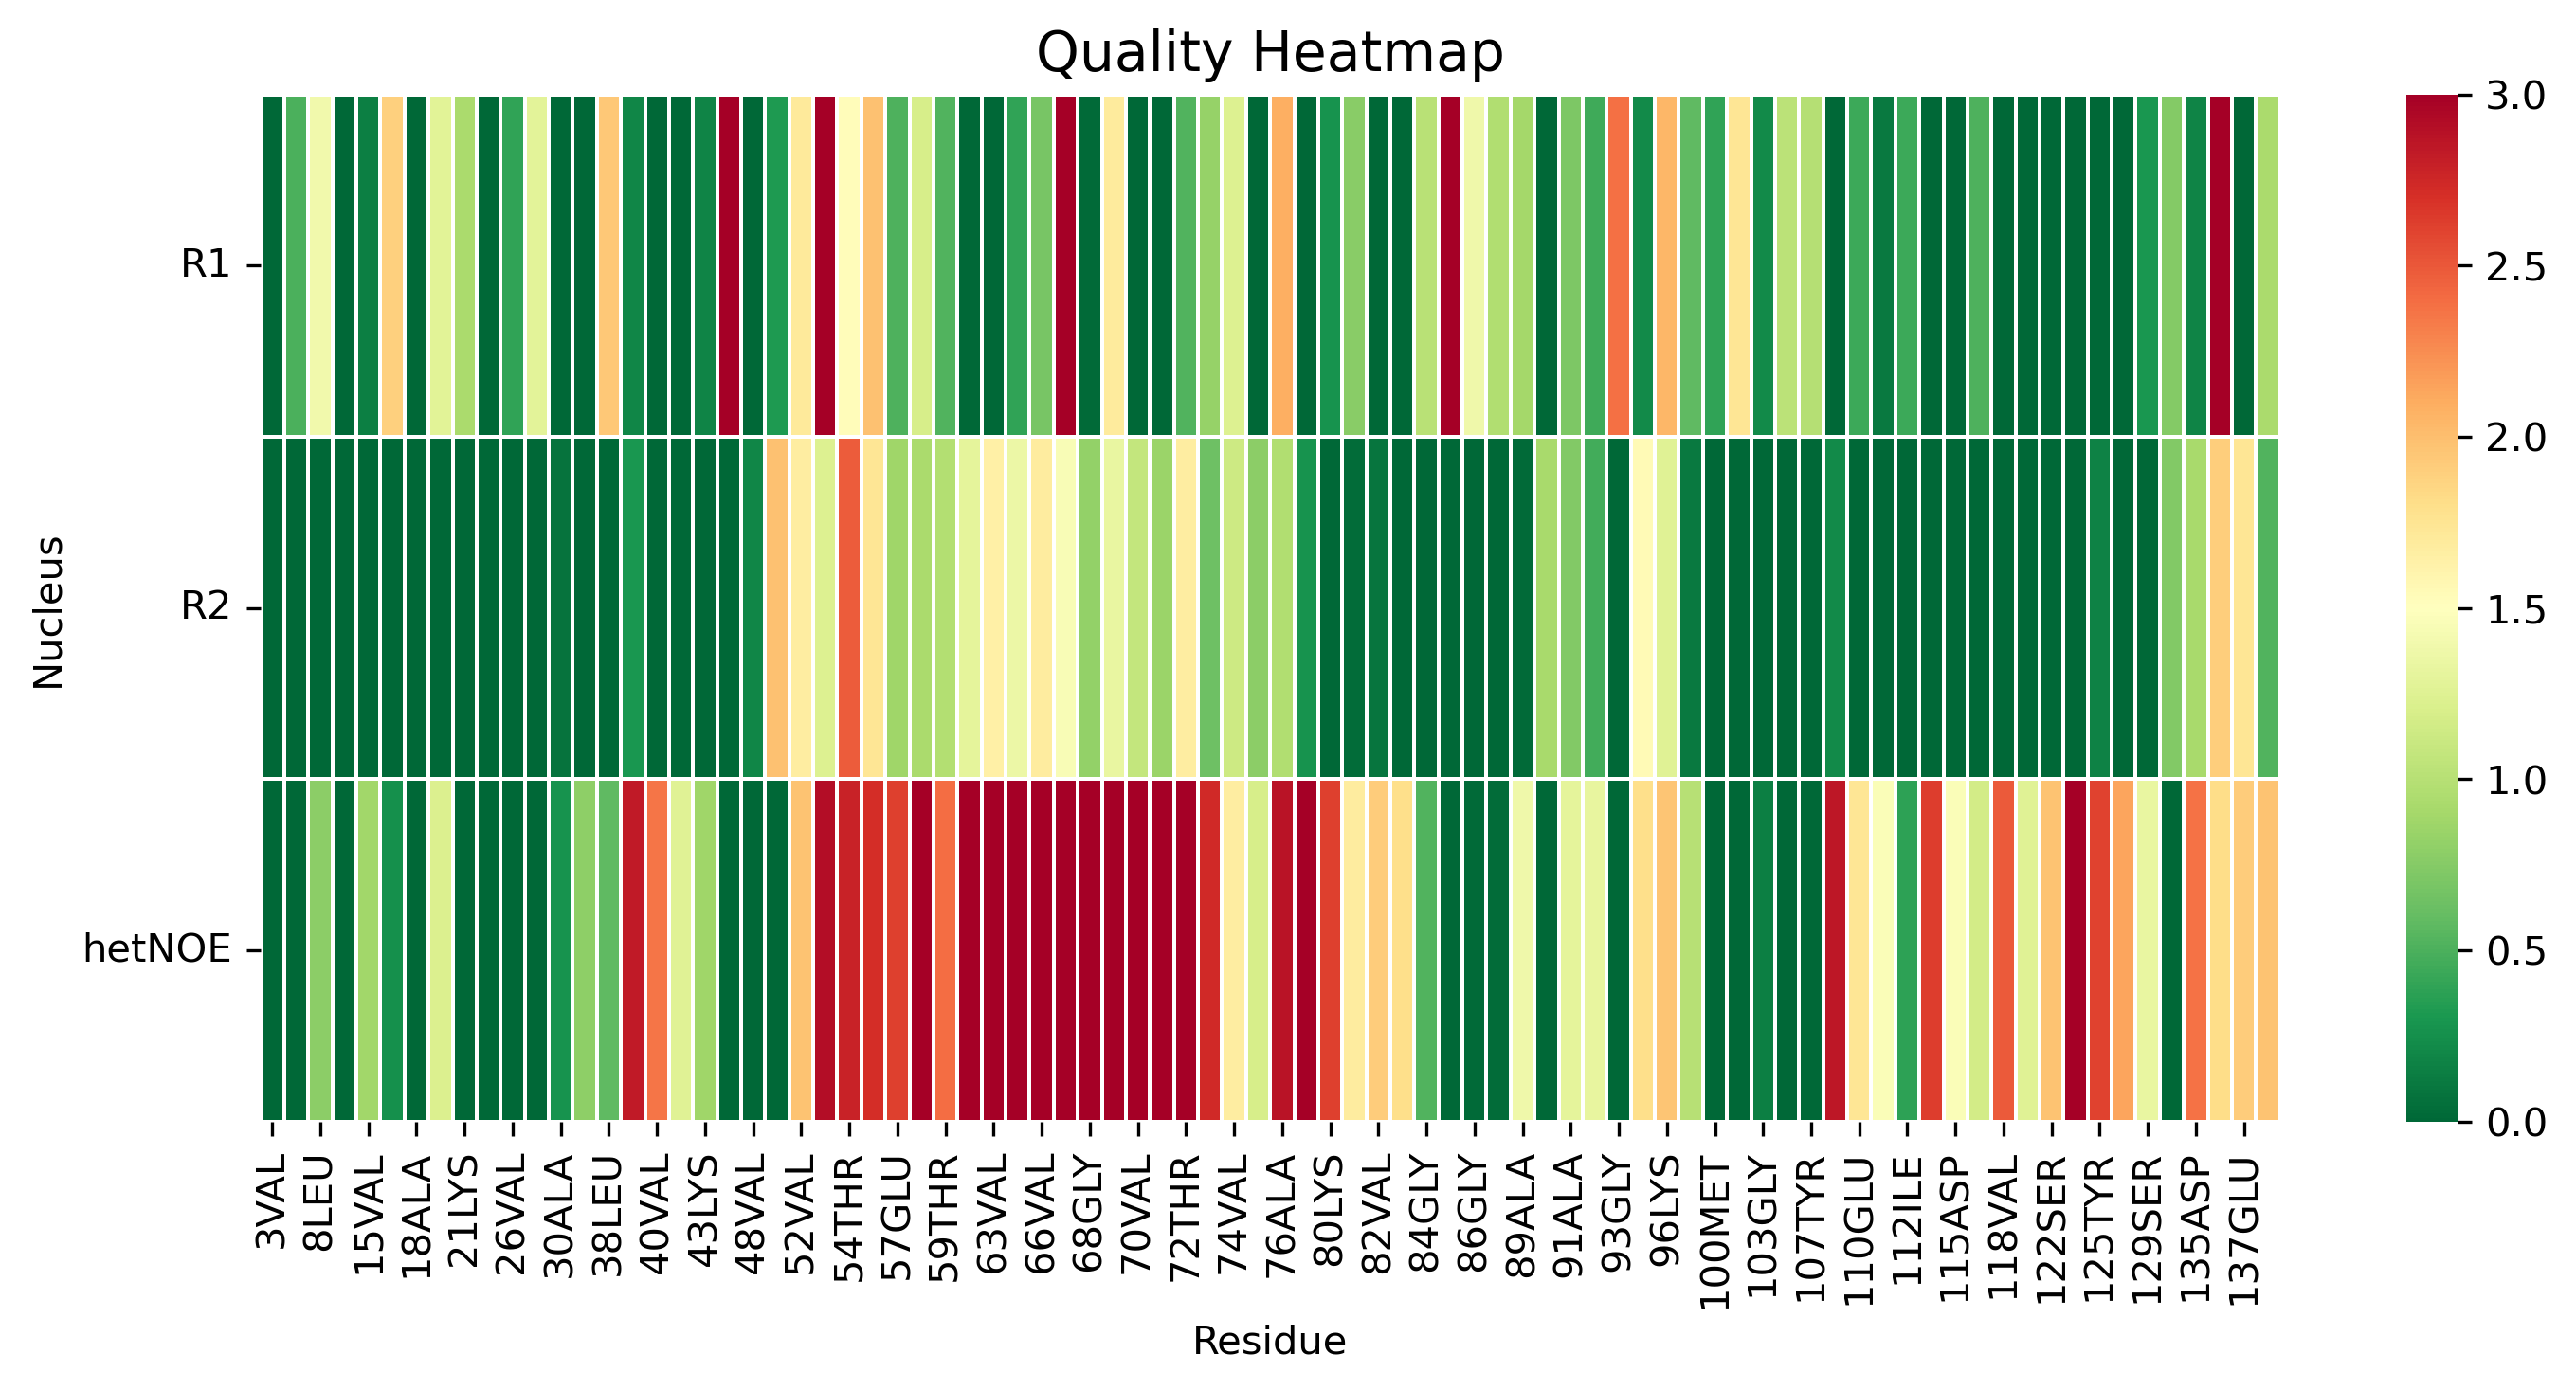

Data behind this chart, as committed beside it:
, 3VAL, 5MET, 8LEU, 9SER, 15VAL, 17ALA, 18ALA, 19ALA, 21LYS, 22THR, 26VAL, 27ALA, 30ALA, 31GLY, 38LEU, 39TYR, 40VAL, 41GLY, 43LYS, 44THR, 48VAL, 50HIP, 52VAL
R1, 0.0, 0.4934, 1.39, 0.0, 0.1445, 1.889, 0.0, 1.269, 0.9316, 0.0, 0.3941, 1.278, 0.0, 0.0, 1.936, 0.1899, 0.0, 0.0, 0.1854, 4.422, 0.0, 0.3238, 1.701
R2, 0.0, 0.0, 0.0, 0.0, 0.0, 0.0, 0.0, 0.0, 0.0, 0.0, 0.0, 0.0, 0.07896, 0.0, 0.0, 0.2995, 0.0, 0.0, 0.0, 0.0, 0.192, 1.991, 1.668
hetNOE, 0.0, 0.0, 0.7762, 0.0, 0.8851, 0.2505, 0.0, 1.23, 0.0, 0.0, 0.0, 0.0, 0.2794, 0.7962, 0.5756, 2.834, 2.359, 1.265, 0.8771, 0.0, 0.0, 0.0, 1.979
